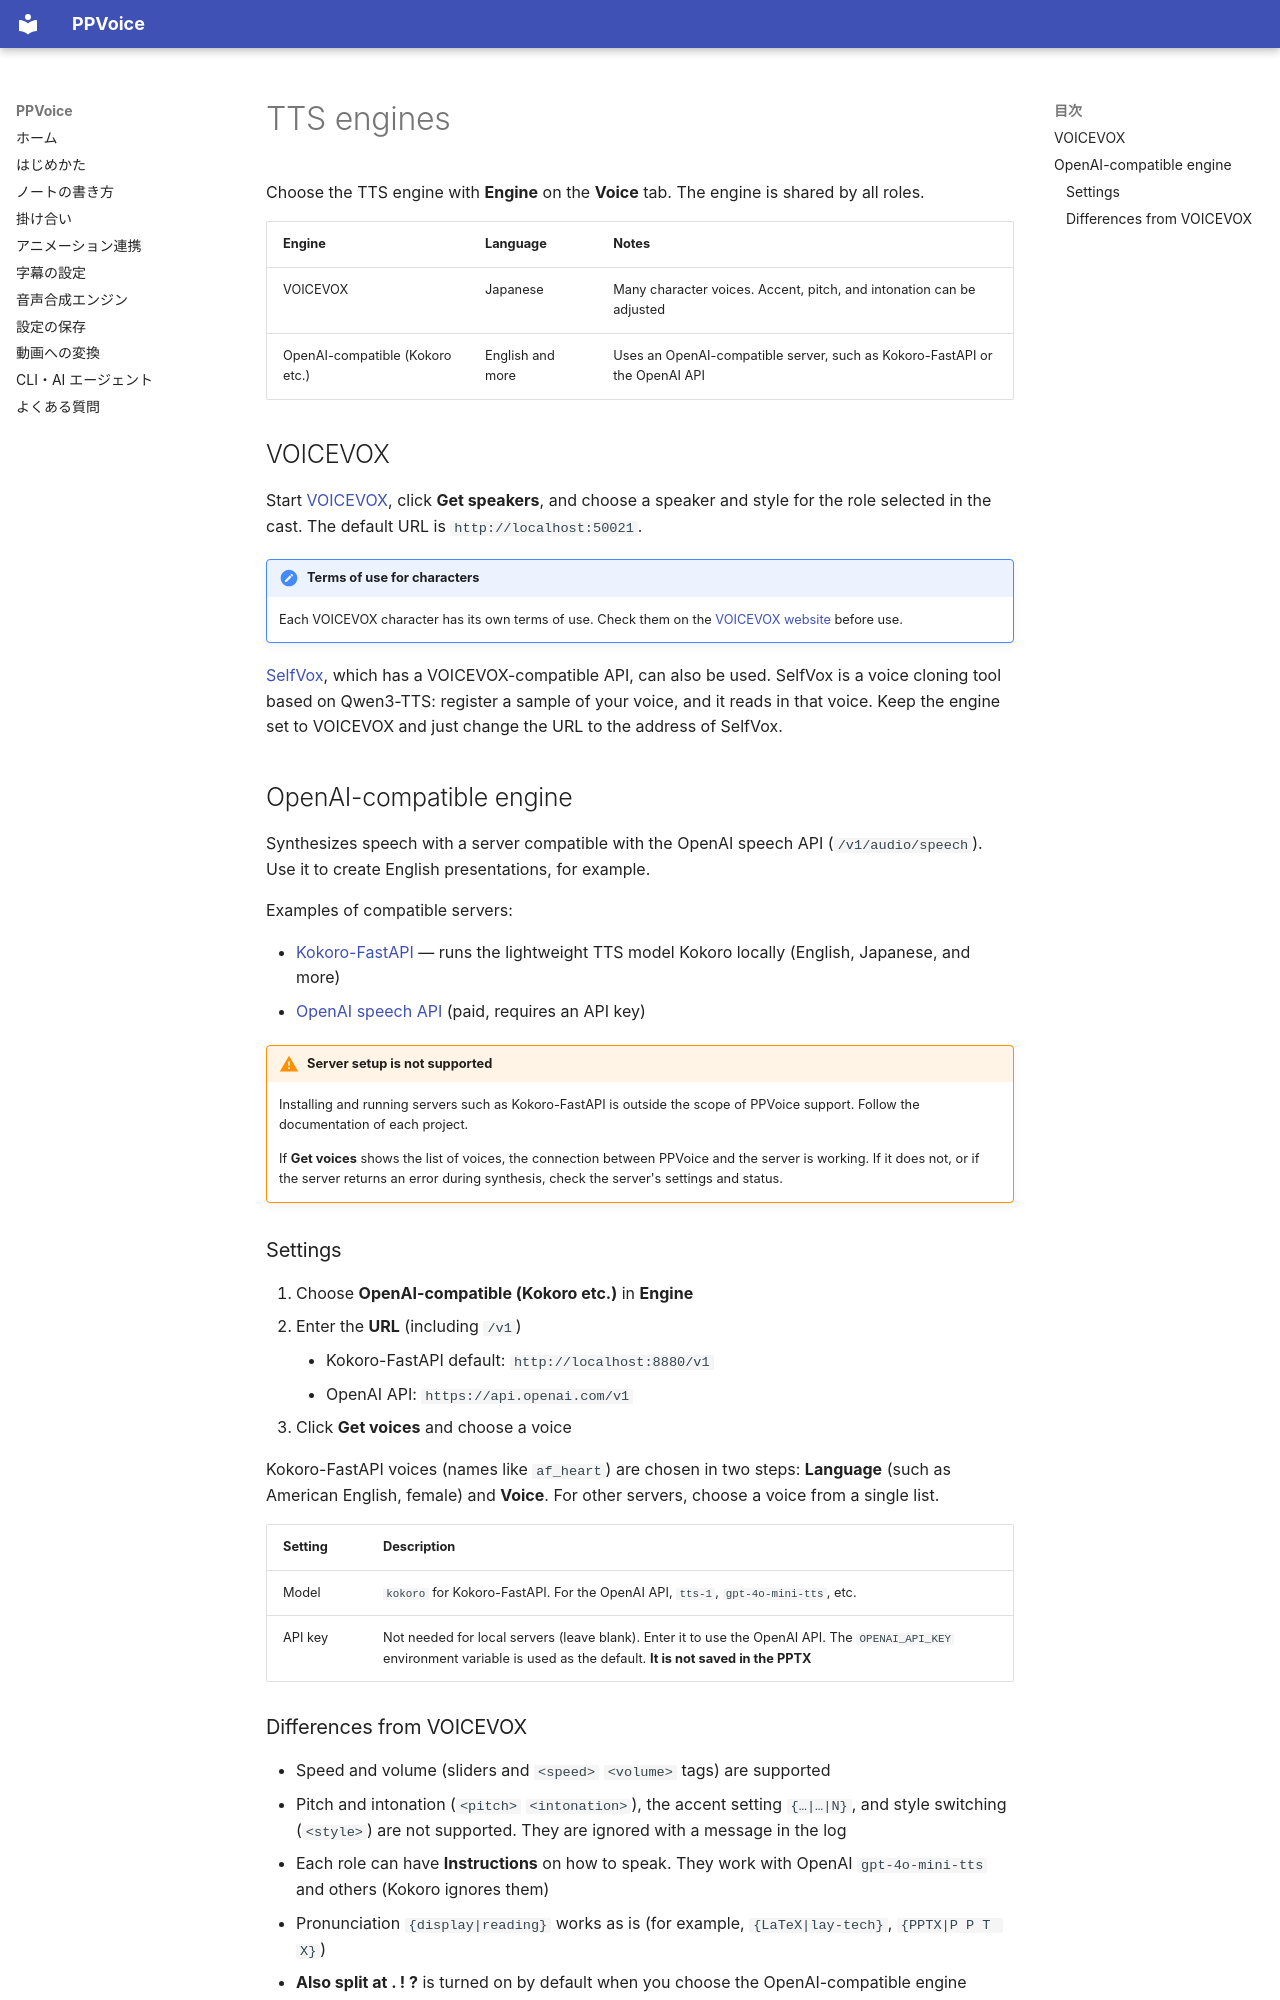

repository: Yasuaki-Ito/PPVoice · page: engines.en/index.html · generator: mkdocs

# TTS engines

Choose the TTS engine with **Engine** on the **Voice** tab. The engine is shared by all roles.

| Engine | Language | Notes |
|---|---|---|
| VOICEVOX | Japanese | Many character voices. Accent, pitch, and intonation can be adjusted |
| OpenAI-compatible (Kokoro etc.) | English and more | Uses an OpenAI-compatible server, such as Kokoro-FastAPI or the OpenAI API |

## VOICEVOX

Start [VOICEVOX](https://voicevox.hiroshiba.jp/), click **Get speakers**, and choose a speaker and style for the role selected in the cast. The default URL is `http://localhost:50021`.

!!! note "Terms of use for characters"
    Each VOICEVOX character has its own terms of use. Check them on the [VOICEVOX website](https://voicevox.hiroshiba.jp/) before use.

[SelfVox](https://github.com/Yasuaki-Ito/selfvox), which has a VOICEVOX-compatible API, can also be used. SelfVox is a voice cloning tool based on Qwen3-TTS: register a sample of your voice, and it reads in that voice. Keep the engine set to VOICEVOX and just change the URL to the address of SelfVox.

## OpenAI-compatible engine

Synthesizes speech with a server compatible with the OpenAI speech API (`/v1/audio/speech`). Use it to create English presentations, for example.

Examples of compatible servers:

- [Kokoro-FastAPI](https://github.com/remsky/Kokoro-FastAPI) — runs the lightweight TTS model Kokoro locally (English, Japanese, and more)
- [OpenAI speech API](https://platform.openai.com/docs/guides/text-to-speech) (paid, requires an API key)

!!! warning "Server setup is not supported"
    Installing and running servers such as Kokoro-FastAPI is outside the scope of PPVoice support. Follow the documentation of each project.

    If **Get voices** shows the list of voices, the connection between PPVoice and the server is working. If it does not, or if the server returns an error during synthesis, check the server's settings and status.

### Settings

1. Choose **OpenAI-compatible (Kokoro etc.)** in **Engine**
2. Enter the **URL** (including `/v1`)
    - Kokoro-FastAPI default: `http://localhost:8880/v1`
    - OpenAI API: `https://api.openai.com/v1`
3. Click **Get voices** and choose a voice

Kokoro-FastAPI voices (names like `af_heart`) are chosen in two steps: **Language** (such as American English, female) and **Voice**. For other servers, choose a voice from a single list.

| Setting | Description |
|---|---|
| Model | `kokoro` for Kokoro-FastAPI. For the OpenAI API, `tts-1`, `gpt-4o-mini-tts`, etc. |
| API key | Not needed for local servers (leave blank). Enter it to use the OpenAI API. The `OPENAI_API_KEY` environment variable is used as the default. **It is not saved in the PPTX** |
